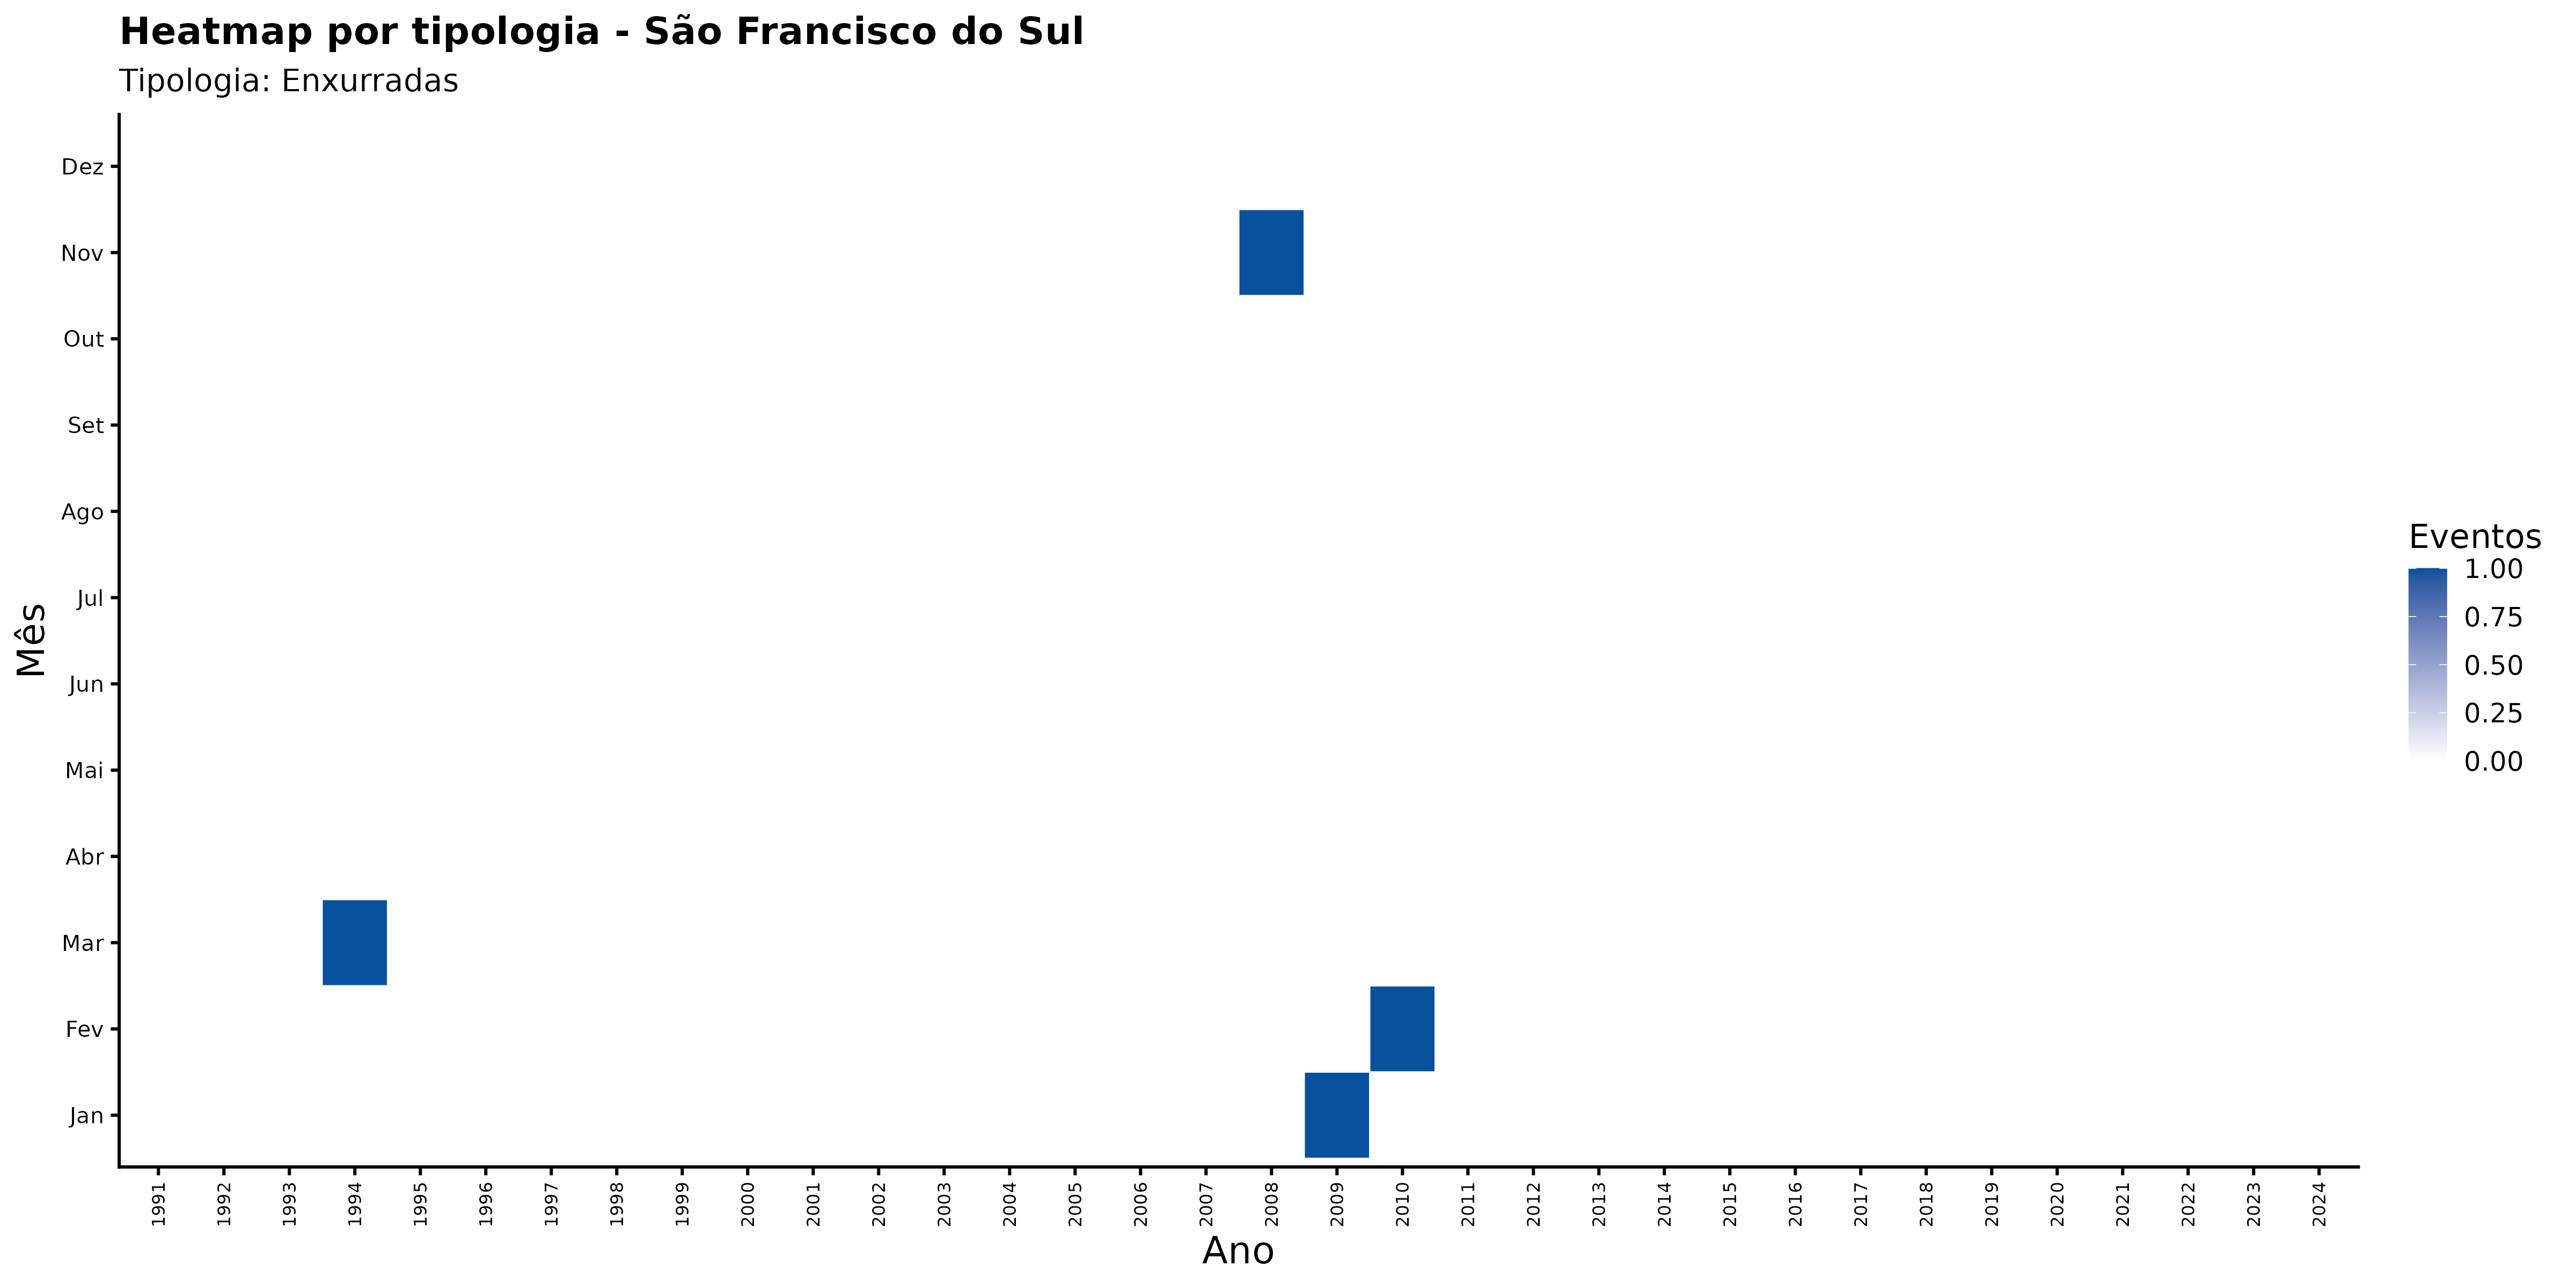

The file beside this chart, header and first rows:
ano, mes_nome, nome_municipio, categoria_evento, n_eventos
1991, Abr, São Francisco do Sul, Enxurradas, 0
1991, Ago, São Francisco do Sul, Enxurradas, 0
1991, Dez, São Francisco do Sul, Enxurradas, 0
1991, Fev, São Francisco do Sul, Enxurradas, 0
1991, Jan, São Francisco do Sul, Enxurradas, 0
1991, Jul, São Francisco do Sul, Enxurradas, 0
1991, Jun, São Francisco do Sul, Enxurradas, 0
1991, Mai, São Francisco do Sul, Enxurradas, 0
1991, Mar, São Francisco do Sul, Enxurradas, 0
1991, Nov, São Francisco do Sul, Enxurradas, 0
1991, Out, São Francisco do Sul, Enxurradas, 0
1991, Set, São Francisco do Sul, Enxurradas, 0
1992, Abr, São Francisco do Sul, Enxurradas, 0
1992, Ago, São Francisco do Sul, Enxurradas, 0
1992, Dez, São Francisco do Sul, Enxurradas, 0
1992, Fev, São Francisco do Sul, Enxurradas, 0
1992, Jan, São Francisco do Sul, Enxurradas, 0
1992, Jul, São Francisco do Sul, Enxurradas, 0
1992, Jun, São Francisco do Sul, Enxurradas, 0
1992, Mai, São Francisco do Sul, Enxurradas, 0
1992, Mar, São Francisco do Sul, Enxurradas, 0
1992, Nov, São Francisco do Sul, Enxurradas, 0
1992, Out, São Francisco do Sul, Enxurradas, 0
1992, Set, São Francisco do Sul, Enxurradas, 0
1993, Abr, São Francisco do Sul, Enxurradas, 0
1993, Ago, São Francisco do Sul, Enxurradas, 0
1993, Dez, São Francisco do Sul, Enxurradas, 0
1993, Fev, São Francisco do Sul, Enxurradas, 0
1993, Jan, São Francisco do Sul, Enxurradas, 0
1993, Jul, São Francisco do Sul, Enxurradas, 0
1993, Jun, São Francisco do Sul, Enxurradas, 0
1993, Mai, São Francisco do Sul, Enxurradas, 0
1993, Mar, São Francisco do Sul, Enxurradas, 0
1993, Nov, São Francisco do Sul, Enxurradas, 0
1993, Out, São Francisco do Sul, Enxurradas, 0
1993, Set, São Francisco do Sul, Enxurradas, 0
1994, Abr, São Francisco do Sul, Enxurradas, 0
1994, Ago, São Francisco do Sul, Enxurradas, 0
1994, Dez, São Francisco do Sul, Enxurradas, 0
1994, Fev, São Francisco do Sul, Enxurradas, 0
1994, Jan, São Francisco do Sul, Enxurradas, 0
1994, Jul, São Francisco do Sul, Enxurradas, 0
1994, Jun, São Francisco do Sul, Enxurradas, 0
1994, Mai, São Francisco do Sul, Enxurradas, 0
1994, Mar, São Francisco do Sul, Enxurradas, 1
1994, Nov, São Francisco do Sul, Enxurradas, 0
1994, Out, São Francisco do Sul, Enxurradas, 0
1994, Set, São Francisco do Sul, Enxurradas, 0
1995, Abr, São Francisco do Sul, Enxurradas, 0
1995, Ago, São Francisco do Sul, Enxurradas, 0
1995, Dez, São Francisco do Sul, Enxurradas, 0
1995, Fev, São Francisco do Sul, Enxurradas, 0
1995, Jan, São Francisco do Sul, Enxurradas, 0
1995, Jul, São Francisco do Sul, Enxurradas, 0
1995, Jun, São Francisco do Sul, Enxurradas, 0
1995, Mai, São Francisco do Sul, Enxurradas, 0
1995, Mar, São Francisco do Sul, Enxurradas, 0
1995, Nov, São Francisco do Sul, Enxurradas, 0
1995, Out, São Francisco do Sul, Enxurradas, 0
1995, Set, São Francisco do Sul, Enxurradas, 0
... 348 more rows
